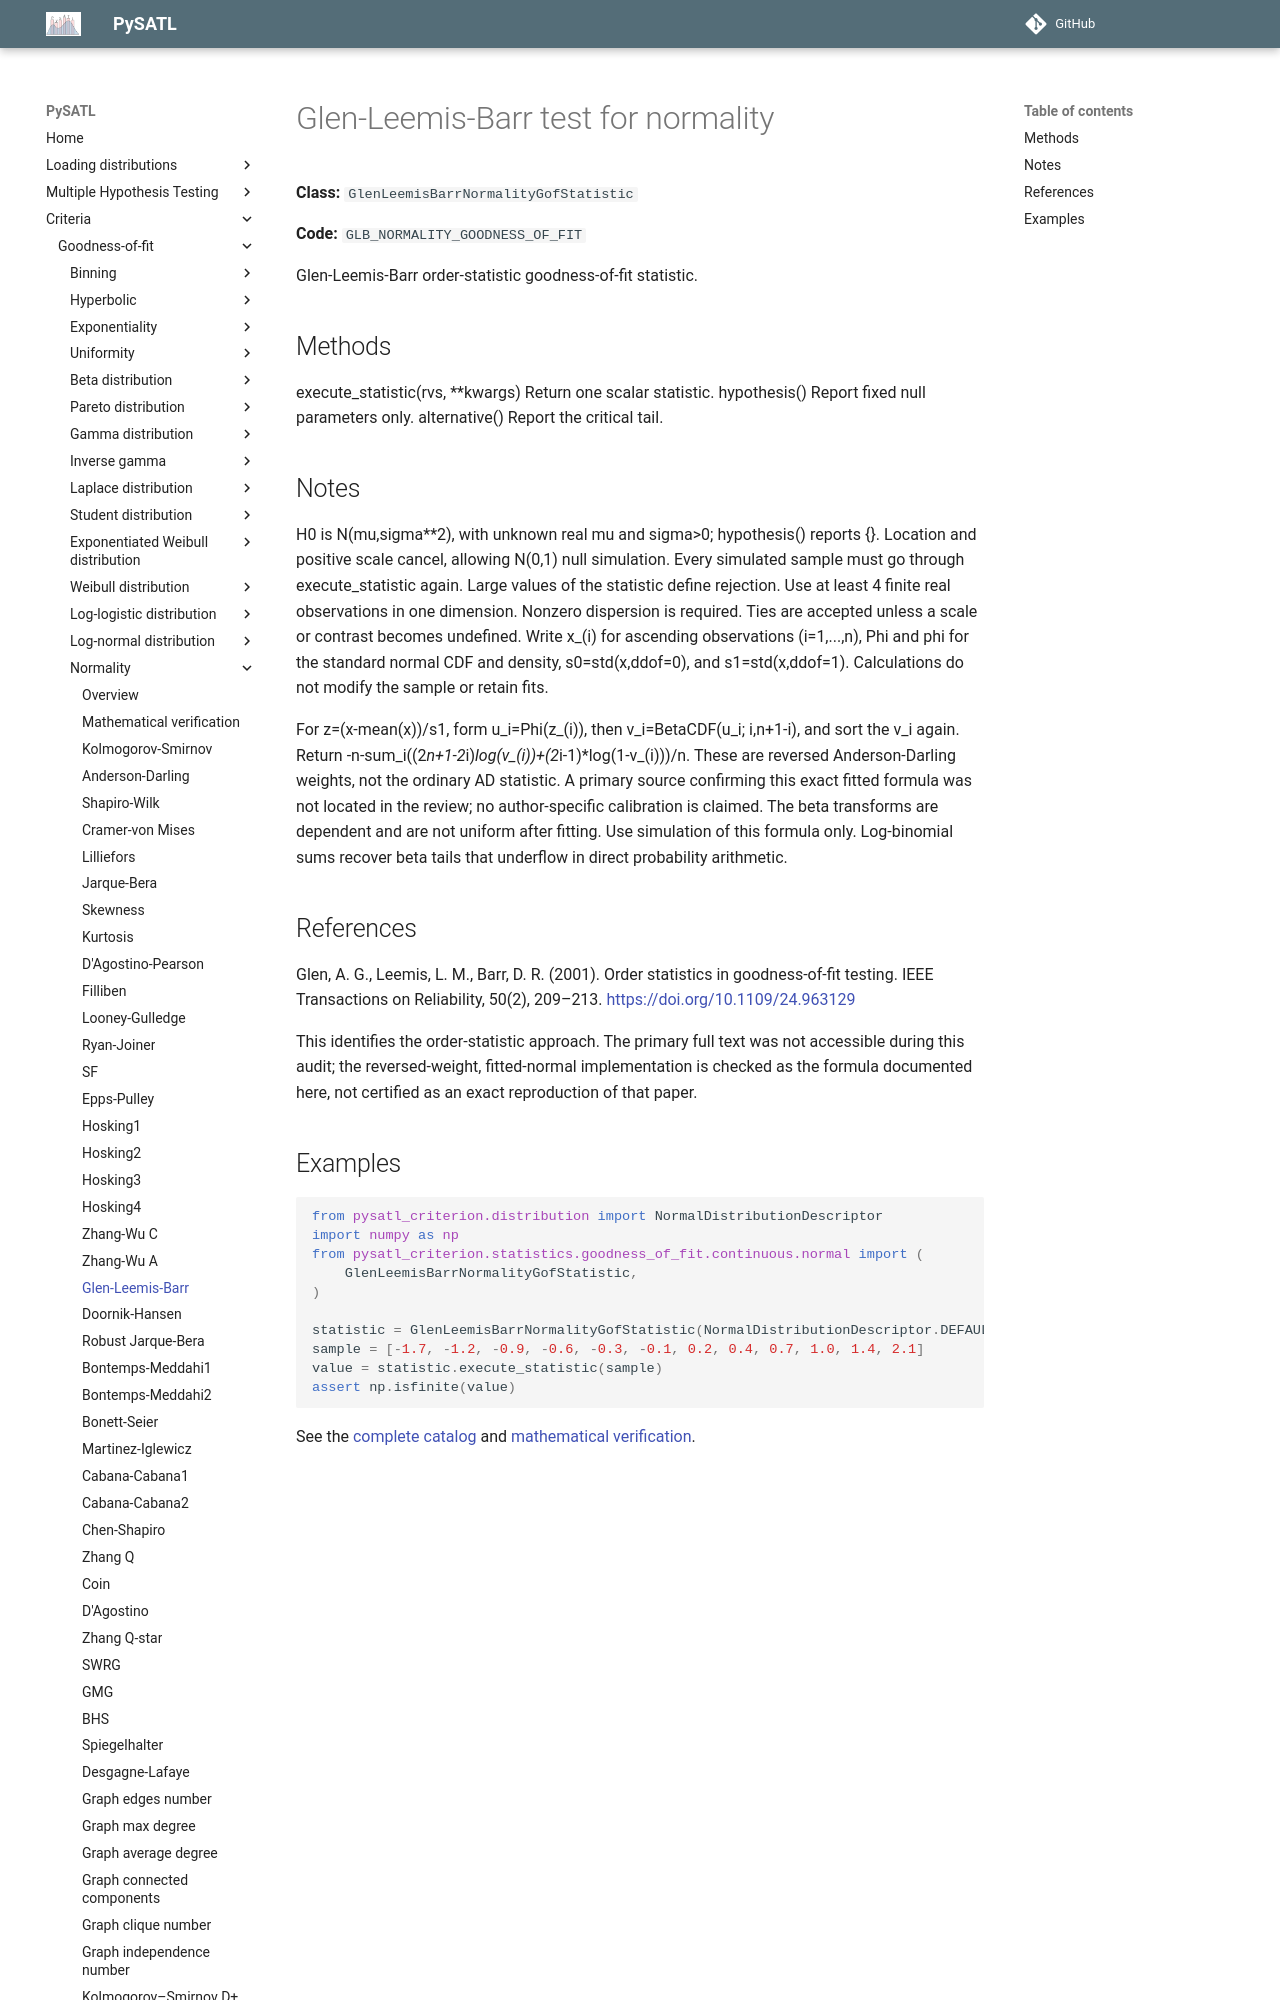

repository: PySATL/pysatl-criterion · page: en/main/criteria/goodness-of-fit/normality/glen_leemis_barr_normality_criterion/index.html · generator: mkdocs

# Glen-Leemis-Barr test for normality

**Class:** `GlenLeemisBarrNormalityGofStatistic`

**Code:** `GLB_NORMALITY_GOODNESS_OF_FIT`

Glen-Leemis-Barr order-statistic goodness-of-fit statistic.

## Methods

execute_statistic(rvs, **kwargs)
    Return one scalar statistic.
hypothesis()
    Report fixed null parameters only.
alternative()
    Report the critical tail.

## Notes

H0 is N(mu,sigma**2), with unknown real mu and sigma>0; hypothesis() reports {}.
Location and positive scale cancel, allowing N(0,1) null simulation.
Every simulated sample must go through execute_statistic again.
Large values of the statistic define rejection. Use at least 4
finite real observations in one dimension. Nonzero dispersion is required.
Ties are accepted unless a scale or contrast becomes undefined.
Write x_(i) for ascending observations (i=1,...,n), Phi and phi for
the standard normal CDF and density, s0=std(x,ddof=0), and
s1=std(x,ddof=1). Calculations do not modify the sample or retain fits.

For z=(x-mean(x))/s1, form u_i=Phi(z_(i)), then
v_i=BetaCDF(u_i; i,n+1-i), and sort the v_i again. Return
-n-sum_i((2*n+1-2*i)*log(v_(i))+(2*i-1)*log(1-v_(i)))/n.
These are reversed Anderson-Darling weights, not the ordinary AD
statistic. A primary source confirming this exact fitted formula was
not located in the review; no author-specific calibration is claimed.
The beta transforms are dependent and are not uniform after fitting.
Use simulation of this formula only. Log-binomial sums recover
beta tails that underflow in direct probability arithmetic.

## References

Glen, A. G., Leemis, L. M., Barr, D. R. (2001). Order statistics in goodness-of-fit testing. IEEE Transactions on Reliability, 50(2), 209–213.
https://doi.org/10.1109/24.963129

This identifies the order-statistic approach. The primary full text was not accessible during this audit; the reversed-weight, fitted-normal implementation is checked as the formula documented here, not certified as an exact reproduction of that paper.
